Labelled photos from "data", an image-classification folder in plumdeq/cardiac-atlas. The possible labels are: heart failure infarct, hypertrophy, normal.

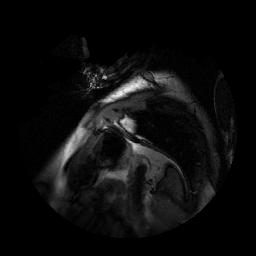
Label: normal

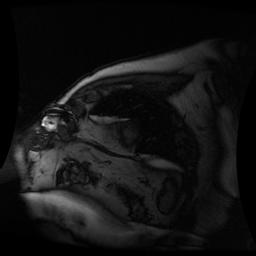
Label: heart failure infarct

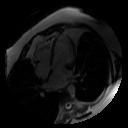
Label: hypertrophy

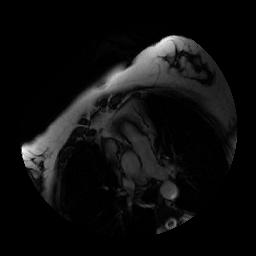
Label: hypertrophy

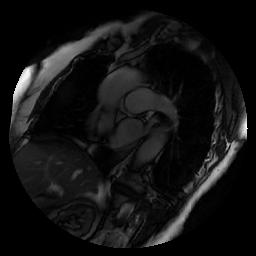
Label: normal

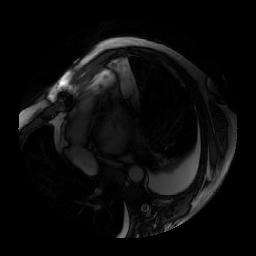
Label: heart failure infarct
